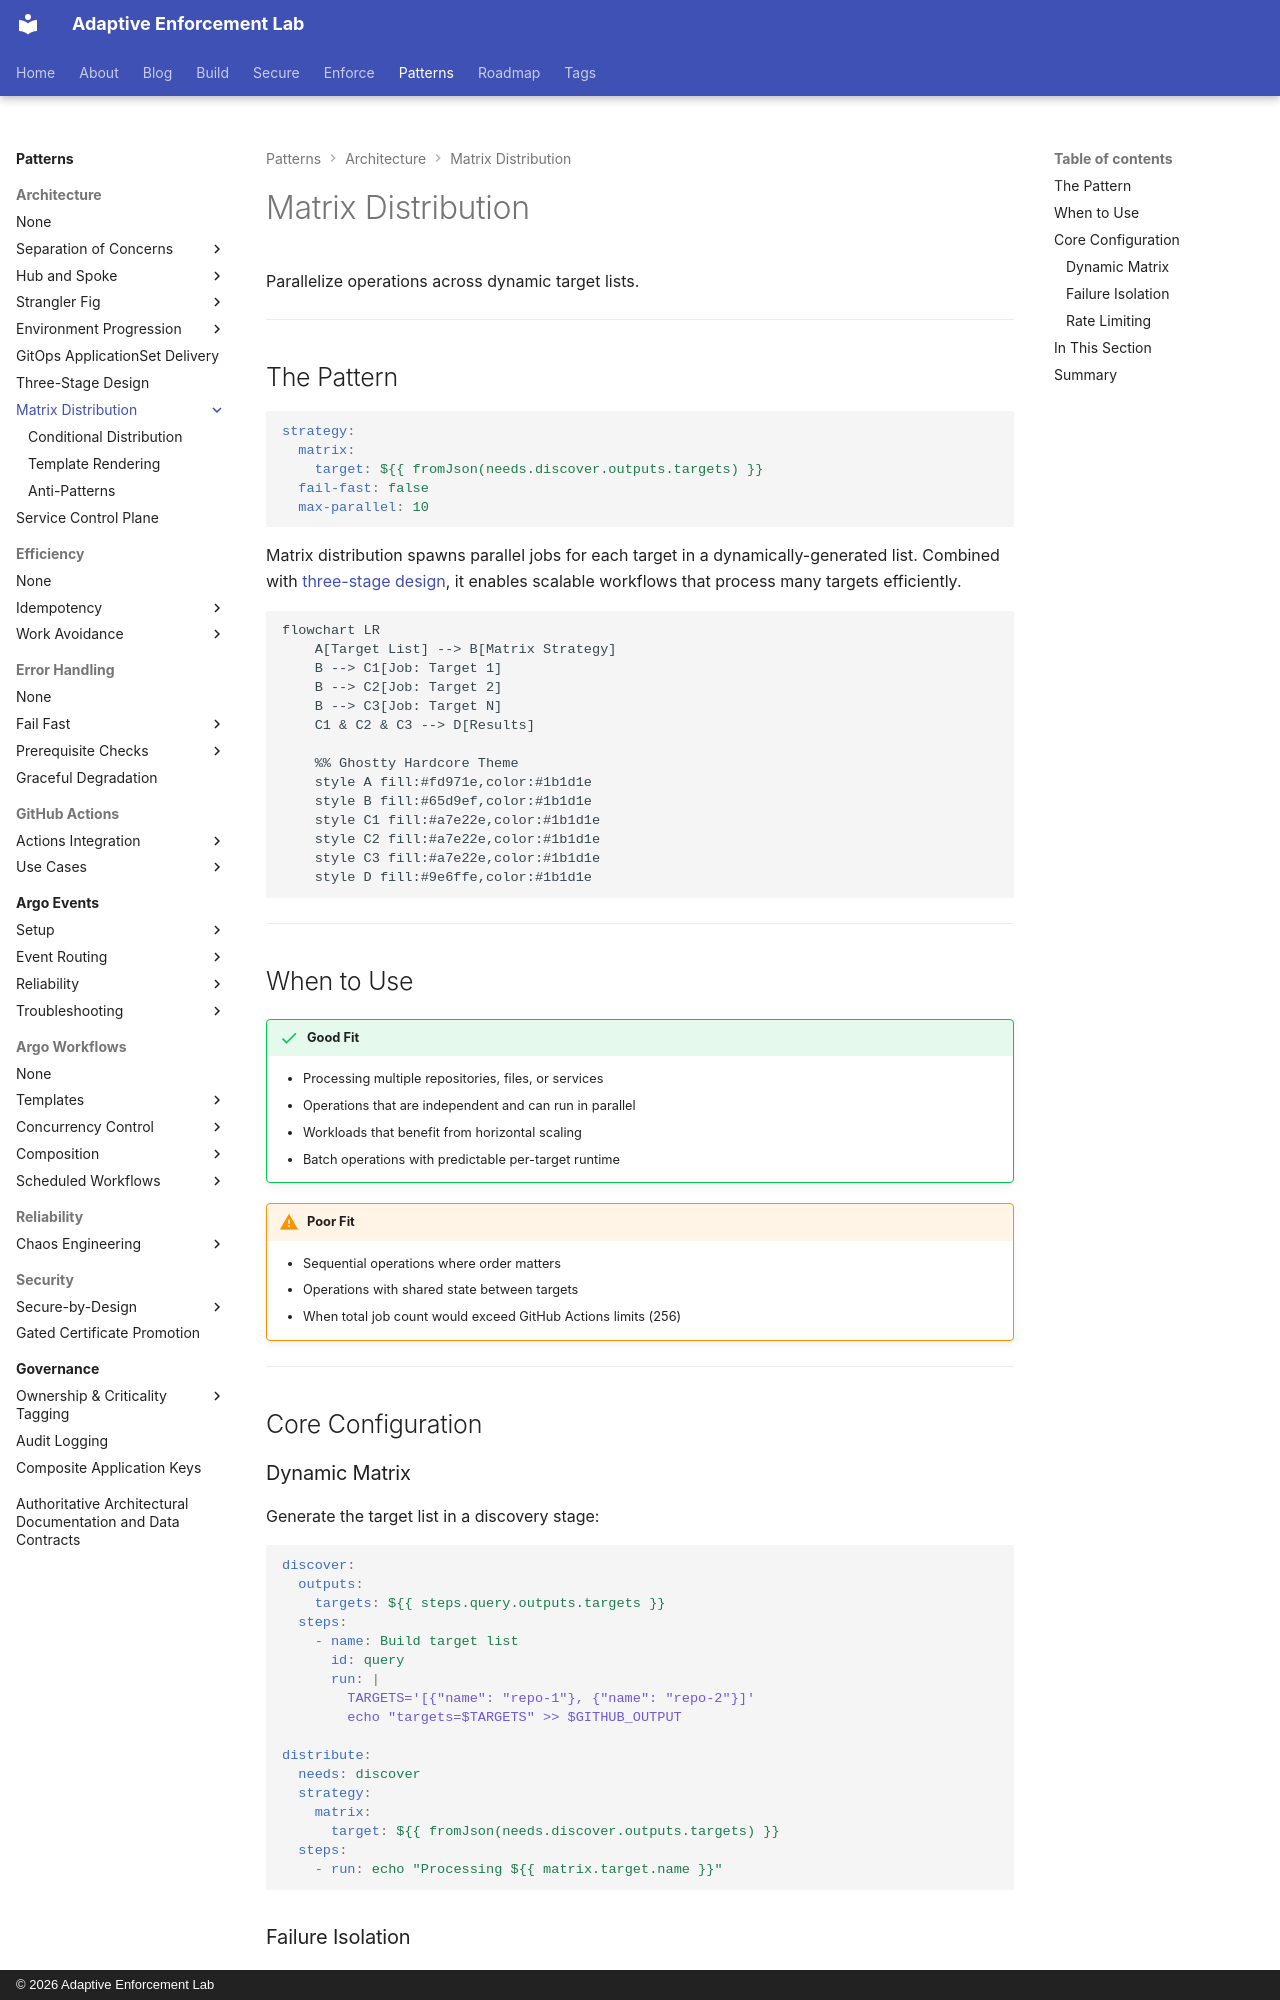

repository: adaptive-enforcement-lab/adaptive-enforcement-lab-com · page: patterns/architecture/matrix-distribution/index.html · generator: mkdocs · copyright: © 2026 Adaptive Enforcement Lab

---
title: Matrix Distribution
description: >-
  Parallelize operations across dynamic target lists using GitHub Actions matrix strategies with failure isolation, rate limiting, and conditional logic.
provenance: human
---

# Matrix Distribution

Parallelize operations across dynamic target lists.

---

## The Pattern

```yaml
strategy:
  matrix:
    target: ${{ fromJson(needs.discover.outputs.targets) }}
  fail-fast: false
  max-parallel: 10
```

Matrix distribution spawns parallel jobs for each target in a dynamically-generated list. Combined with [three-stage design](../three-stage-design.md), it enables scalable workflows that process many targets efficiently.

```mermaid
flowchart LR
    A[Target List] --> B[Matrix Strategy]
    B --> C1[Job: Target 1]
    B --> C2[Job: Target 2]
    B --> C3[Job: Target N]
    C1 & C2 & C3 --> D[Results]

    %% Ghostty Hardcore Theme
    style A fill:#fd971e,color:#1b1d1e
    style B fill:#65d9ef,color:#1b1d1e
    style C1 fill:#a7e22e,color:#1b1d1e
    style C2 fill:#a7e22e,color:#1b1d1e
    style C3 fill:#a7e22e,color:#1b1d1e
    style D fill:#9e6ffe,color:#1b1d1e
```

---

## When to Use

!!! success "Good Fit"

    - Processing multiple repositories, files, or services
    - Operations that are independent and can run in parallel
    - Workloads that benefit from horizontal scaling
    - Batch operations with predictable per-target runtime

!!! warning "Poor Fit"

    - Sequential operations where order matters
    - Operations with shared state between targets
    - When total job count would exceed GitHub Actions limits (256)

---

## Core Configuration

### Dynamic Matrix

Generate the target list in a discovery stage:

```yaml
discover:
  outputs:
    targets: ${{ steps.query.outputs.targets }}
  steps:
    - name: Build target list
      id: query
      run: |
        TARGETS='[{"name": "repo-1"}, {"name": "repo-2"}]'
        echo "targets=$TARGETS" >> $GITHUB_OUTPUT

distribute:
  needs: discover
  strategy:
    matrix:
      target: ${{ fromJson(needs.discover.outputs.targets) }}
  steps:
    - run: echo "Processing ${{ matrix.target.name }}"
```
